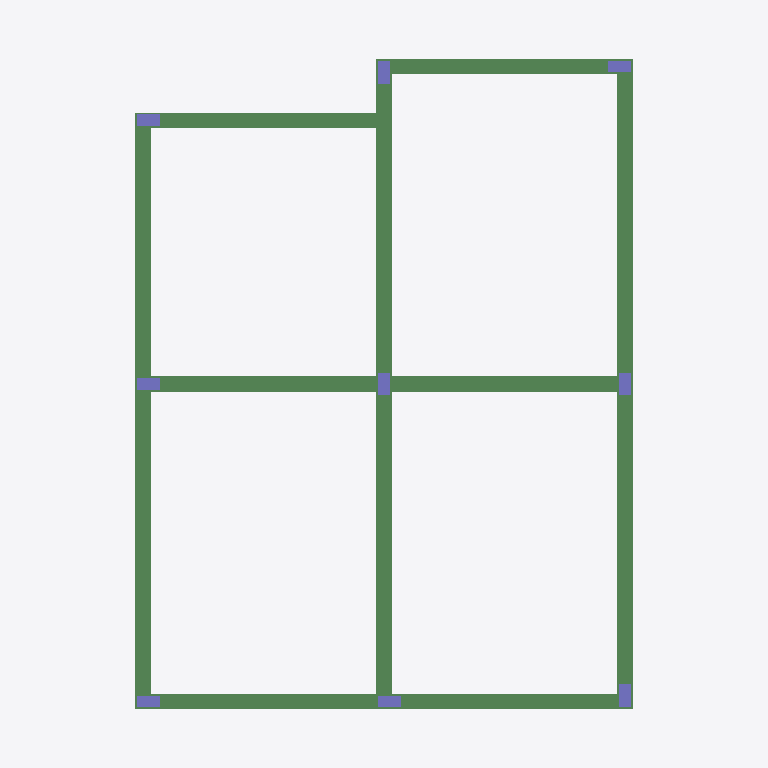
Plan cut of the same IFC building model at storey 'cobertura' (level 3.00 m, cut at 4.40 m), seen from above with north up, elements coloured by IFC class: 9 columns (violet), 7 beams (green). Cut surfaces are drawn darker.
Extent 7.3 m × 9.3 m × 4.4 m (x, y, z). Storeys (3): Fundação at -1.00 m; terreo at 0.00 m; cobertura at 3.00 m. Elements (45): 18 IfcColumn, 14 IfcBeam, 13 IfcSlab.

HEADER;
FILE_DESCRIPTION(('ViewDefinition [CoordinationView_V2.0]','RevitIdentifiers [ContentGUID: 9bb5af24-66ed-49d1-8530-ce28c5351793, VersionGUID: 3e591937-5cba-470b-ba0e-bb43b2208bcd, NumberOfSaves: 7]','CoordinateReference [CoordinateBase: Coordenadas compartilhadas]'),'2;1');
FILE_NAME('Projeto_casa_Infracore.ifc','2026-03-24T22:09:57-03:00',(''),(''),'ODA SDAI 24.6','Autodesk Revit 24.3.30.11 (PTB) - IFC 24.3.30.11','');
FILE_SCHEMA(('IFC2X3'));
ENDSEC;
DATA;
#27=IFCPROJECT('2RjQyaPkr9qOKmpYWwokXZ',#18,'0001',$,$,'Nome do projeto','Status do projeto',(#22),#2499);
#46=IFCSITE('2RjQyaPkr9qOKmpYWwokXX',#18,'Default',$,$,#45,$,$,.ELEMENT.,(-15,-52,0,-120620),(-47,-55,0,-114440),0.0,$,$);
#32=IFCBUILDING('2RjQyaPkr9qOKmpYWwokXY',#18,'',$,$,#30,$,'',.ELEMENT.,$,$,#31);
#36=IFCBUILDINGSTOREY('35nurmKjD58BHZDp_RRCNV',#18,'Fundação',$,'Nível:Cabeça de 8 mm',#35,$,'Fundação',.ELEMENT.,-1.0);
#39=IFCBUILDINGSTOREY('1qv6ynVKX7xf87anS8vNi1',#18,'terreo',$,'Nível:Cabeça de 8 mm',#38,$,'terreo',.ELEMENT.,0.0);
#43=IFCBUILDINGSTOREY('1qv6ynVKX7xf87anS8vN2n',#18,'cobertura',$,'Nível:Cabeça de 8 mm',#42,$,'cobertura',.ELEMENT.,3.0000000000000004);
#1324=IFCBEAM('2UX$xtUSnDH9TLao2Ussoc',#18,'Concreto-Viga Retangular:15 X 30:480594',$,'Concreto-Viga Retangular:15 X 30',#1297,#1323,'480594');
#1560=IFCBEAM('2UX$xtUSnDH9TLao2Ussoi',#18,'Concreto-Viga Retangular:15 X 30:480600',$,'Concreto-Viga Retangular:15 X 30',#1450,#1559,'480600');
#1439=IFCBEAM('2UX$xtUSnDH9TLao2UssoY',#18,'Concreto-Viga Retangular:15 X 30:480598',$,'Concreto-Viga Retangular:15 X 30',#1373,#1438,'480598');
#1691=IFCBEAM('2UX$xtUSnDH9TLao2Ussok',#18,'Concreto-Viga Retangular:15 X 30:480602',$,'Concreto-Viga Retangular:15 X 30',#1690,#1687,'480602');
#1362=IFCBEAM('2UX$xtUSnDH9TLao2UssoW',#18,'Concreto-Viga Retangular:15 X 30:480596',$,'Concreto-Viga Retangular:15 X 30',#1335,#1361,'480596');
#1287=IFCBEAM('2UX$xtUSnDH9TLao2Ussoa',#18,'Concreto-Viga Retangular:15 X 30:480592',$,'Concreto-Viga Retangular:15 X 30',#1197,#1286,'480592');
#1186=IFCBEAM('2UX$xtUSnDH9TLao2Ussow',#18,'Concreto-Viga Retangular:15 X 30:480590',$,'Concreto-Viga Retangular:15 X 30',#1166,#1185,'480590');
#111=IFCCOLUMN('2UX$xtUSnDH9TLao2UsmEE',#18,'M_Concreto-Retangular-Coluna:15 x 30:473722',$,'M_Concreto-Retangular-Coluna:15 x 30',#110,#108,'473722');
#80=IFCCOLUMN('2UX$xtUSnDH9TLao2Usm5A',#18,'M_Concreto-Retangular-Coluna:15 x 30:473278',$,'M_Concreto-Retangular-Coluna:15 x 30',#79,#77,'473278');
#165=IFCCOLUMN('2UX$xtUSnDH9TLao2UsmIW',#18,'M_Concreto-Retangular-Coluna:15 x 30:474452',$,'M_Concreto-Retangular-Coluna:15 x 30',#164,#162,'474452');
#300=IFCCOLUMN('2UX$xtUSnDH9TLao2UssZj',#18,'M_Concreto-Retangular-Coluna:15 x 30:479513',$,'M_Concreto-Retangular-Coluna:15 x 30',#299,#297,'479513');
#219=IFCCOLUMN('2UX$xtUSnDH9TLao2UstN0',#18,'M_Concreto-Retangular-Coluna:15 x 30:478260',$,'M_Concreto-Retangular-Coluna:15 x 30',#218,#216,'478260');
#246=IFCCOLUMN('2UX$xtUSnDH9TLao2UstVq',#18,'M_Concreto-Retangular-Coluna:15 x 30:478720',$,'M_Concreto-Retangular-Coluna:15 x 30',#245,#243,'478720');
#138=IFCCOLUMN('2UX$xtUSnDH9TLao2Usm8p',#18,'M_Concreto-Retangular-Coluna:15 x 30:474055',$,'M_Concreto-Retangular-Coluna:15 x 30',#137,#135,'474055');
#192=IFCCOLUMN('2UX$xtUSnDH9TLao2Ustkm',#18,'M_Concreto-Retangular-Coluna:15 x 30:475716',$,'M_Concreto-Retangular-Coluna:15 x 30',#191,#189,'475716');
#273=IFCCOLUMN('2UX$xtUSnDH9TLao2UstOR',#18,'M_Concreto-Retangular-Coluna:15 x 30:479215',$,'M_Concreto-Retangular-Coluna:15 x 30',#272,#270,'479215');
ENDSEC;
